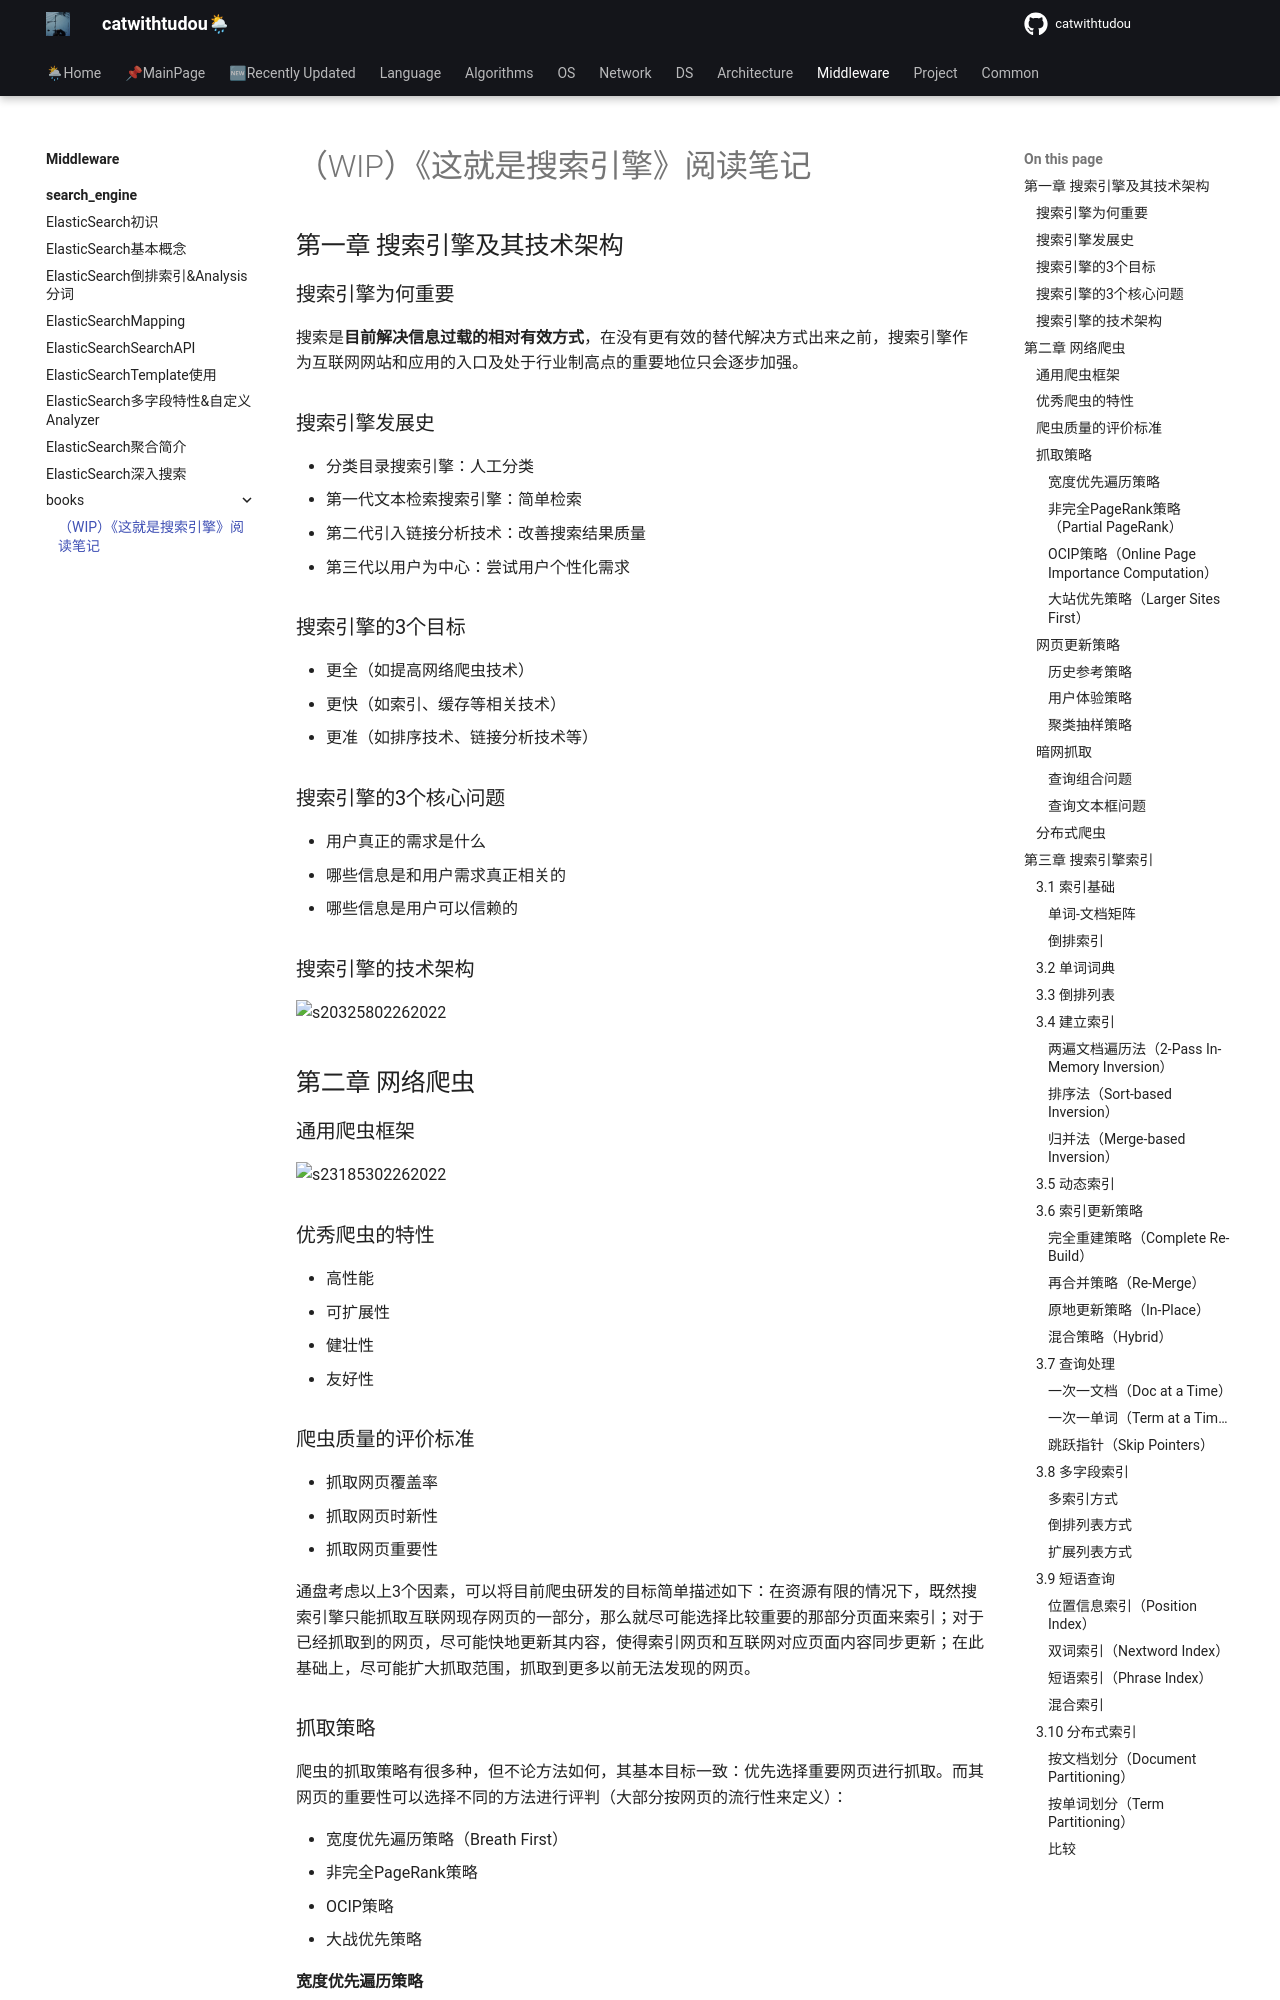

repository: catwithtudou/new_blog · page: middleware/search_engine/books/20220226__wip_这就是搜索引擎_阅读笔记/index.html · generator: mkdocs

# （WIP）《这就是搜索引擎》阅读笔记

## 第一章 搜索引擎及其技术架构

### 搜索引擎为何重要

搜索是**目前解决信息过载的相对有效方式**，在没有更有效的替代解决方式出来之前，搜索引擎作为互联网网站和应用的入口及处于行业制高点的重要地位只会逐步加强。

### 搜索引擎发展史

- 分类目录搜索引擎：人工分类
- 第一代文本检索搜索引擎：简单检索
- 第二代引入链接分析技术：改善搜索结果质量
- 第三代以用户为中心：尝试用户个性化需求

### 搜索引擎的3个目标

- 更全（如提高网络爬虫技术）
- 更快（如索引、缓存等相关技术）
- 更准（如排序技术、链接分析技术等）

### 搜索引擎的3个核心问题

- 用户真正的需求是什么
- 哪些信息是和用户需求真正相关的
- 哪些信息是用户可以信赖的

### 搜索引擎的技术架构

![s20325802262022](https://img.zhengyua.cn/s20325802262022.png)

## 第二章 网络爬虫

### 通用爬虫框架

![s23185302262022](https://img.zhengyua.cn/s23185302262022.png)

### 优秀爬虫的特性

- 高性能
- 可扩展性
- 健壮性
- 友好性

### 爬虫质量的评价标准

- 抓取网页覆盖率
- 抓取网页时新性
- 抓取网页重要性

通盘考虑以上3个因素，可以将目前爬虫研发的目标简单描述如下：在资源有限的情况下，既然搜索引擎只能抓取互联网现存网页的一部分，那么就尽可能选择比较重要的那部分页面来索引；对于已经抓取到的网页，尽可能快地更新其内容，使得索引网页和互联网对应页面内容同步更新；在此基础上，尽可能扩大抓取范围，抓取到更多以前无法发现的网页。

### 抓取策略

爬虫的抓取策略有很多种，但不论方法如何，其基本目标一致：优先选择重要网页进行抓取。而其网页的重要性可以选择不同的方法进行评判（大部分按网页的流行性来定义）：

- 宽度优先遍历策略（Breath First）
- 非完全PageRank策略
- OCIP策略
- 大战优先策略

#### 宽度优先遍历策略

![](https://img.zhengyua.cn/img/20220226234440.png)

该策略的核心思想是**将新下载网页包含的链接直接追加到待抓取URL队列末尾**。

> 实验表明这种策略效果很好，虽然看似机械，但实际上的网页抓取顺序基本是按照网页的重要性排序的。原因在于实际上宽度优先遍历策略隐含了一些网页优先级假设.

#### 非完全PageRank策略（Partial PageRank）

PageRank是一种著名的链接分析算法，可以用来衡量网页的重要性。

该策略基本思路为**对于已经下载的网页，加上待抓取URL队列中的URL一起，形成网页集合，在此集合内进行PageRank计算，计算完成后，将待抓取URL队列里的网页按照PageRank得分由高到低排序，形成的序列就是爬虫接下来应该依次抓取的URL列表。**

> 考虑到非完全PageRank赋予这些新抽取出来但是又没有PageRank值的网页，可以通过一个临时PageRank值，将这个网页的所有入链传导的PageRank值汇总，作为临时PageRank值，若该值比目前队列中已计算的PageRank高的话那么优先下载这个URL。

![](https://img.zhengyua.cn/img/20220227095543.png)
